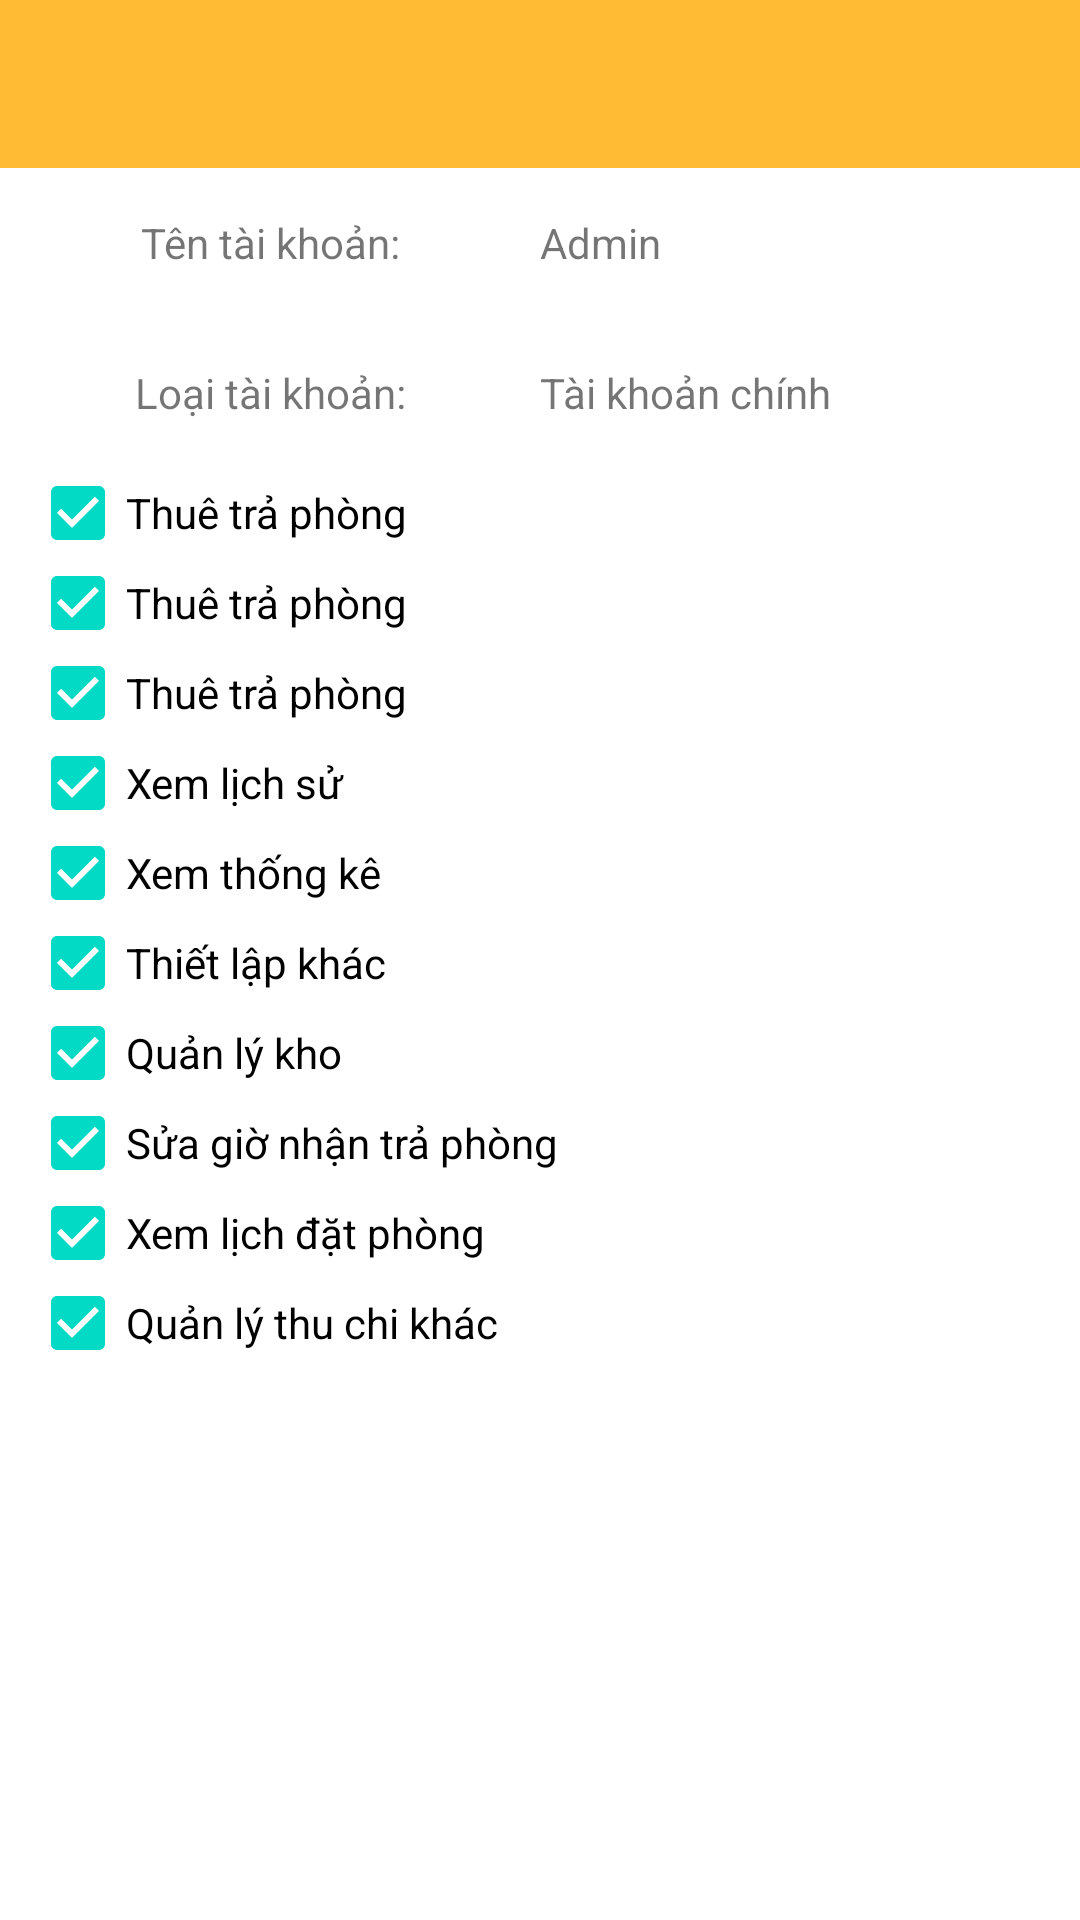

Here is an Android app screen rendered from its layout file. Give the layout XML and the strings, colors and styles it references.
<!-- AndroidManifest.xml: application theme Theme.Datphongkhachsan -->
<!-- res/layout/activity_tai_khoan.xml -->
<?xml version="1.0" encoding="utf-8"?>
<LinearLayout xmlns:android="http://schemas.android.com/apk/res/android"
    xmlns:app="http://schemas.android.com/apk/res-auto"
    xmlns:tools="http://schemas.android.com/tools"
    android:layout_width="match_parent"
    android:layout_height="match_parent"
    android:orientation="vertical"
    tools:context=".TaiKhoan_Activity">
    <androidx.drawerlayout.widget.DrawerLayout
        android:id="@+id/home_DrawerLayout"
        android:layout_width="match_parent"
        android:layout_height="match_parent"
        android:fitsSystemWindows="true">

        <LinearLayout
            android:layout_width="match_parent"
            android:layout_height="match_parent"
            android:orientation="vertical">

            <RelativeLayout
                android:layout_width="match_parent"
                android:layout_height="wrap_content">

                <androidx.appcompat.widget.Toolbar
                    android:id="@+id/home_Toolbar"
                    android:layout_width="match_parent"
                    android:layout_height="?actionBarSize"
                    android:background="@android:color/holo_orange_light"></androidx.appcompat.widget.Toolbar>
            </RelativeLayout>

            <LinearLayout
                android:layout_width="match_parent"
                android:layout_height="match_parent"
                android:orientation="vertical">

                <TableRow
                    android:layout_width="match_parent"
                    android:layout_height="50dp">

                    <TextView
                        android:id="@+id/textView3"
                        android:layout_width="0dp"
                        android:layout_height="50dp"
                        android:layout_weight="1"
                        android:drawableLeft="@mipmap/ic_accout_circle_black"
                        android:gravity="center"
                        android:text="Tên tài khoản:" />

                    <TextView
                        android:id="@+id/txtTaiKhoan_Accout"
                        android:layout_width="0dp"
                        android:layout_height="50dp"
                        android:layout_weight="1"
                        android:gravity="center|left"
                        android:text="Admin" />

                </TableRow>
                <TableRow
                    android:layout_width="match_parent"
                    android:layout_height="wrap_content">

                    <TextView
                        android:id="@+id/textView"
                        android:layout_width="0dp"
                        android:layout_height="50dp"
                        android:layout_weight="1"
                        android:drawableLeft="@mipmap/ic_person"
                        android:gravity="center"
                        android:text="Loại tài khoản:" />

                    <TextView
                        android:id="@+id/txtTaiKhoan_LoaiTaiKhoan"
                        android:layout_width="0dp"
                        android:layout_height="50dp"
                        android:layout_weight="1"
                        android:gravity="center|left"
                        android:text="Tài khoản chính" />

                </TableRow>

                <LinearLayout
                    android:layout_width="match_parent"
                    android:layout_height="match_parent"
                    android:orientation="vertical">

                    <LinearLayout
                        android:layout_width="350dp"
                        android:layout_height="320dp"
                        android:layout_gravity="right"
                        android:orientation="vertical">
                        <ImageView
                            android:layout_width="wrap_content"
                            android:layout_height="wrap_content">
                        </ImageView>
                        <CheckBox
                            android:id="@+id/chxThue_TraPhong"
                            android:layout_width="match_parent"
                            android:layout_height="30dp"
                            android:checked="true"
                            android:text="Thuê trả phòng"
                            tools:ignore="TouchTargetSizeCheck,TouchTargetSizeCheck" />

                        <CheckBox
                            android:id="@+id/chxDatPhong"
                            android:layout_width="match_parent"
                            android:layout_height="30dp"
                            android:checked="true"
                            android:text="Thuê trả phòng"
                            tools:ignore="TouchTargetSizeCheck,TouchTargetSizeCheck" />

                        <CheckBox
                            android:id="@+id/chxThietLap_HeThong"
                            android:layout_width="match_parent"
                            android:layout_height="30dp"
                            android:checked="true"
                            android:text="Thuê trả phòng"
                            tools:ignore="TouchTargetSizeCheck,TouchTargetSizeCheck,TouchTargetSizeCheck" />

                        <CheckBox
                            android:id="@+id/chxXemlichSu"
                            android:layout_width="match_parent"
                            android:layout_height="30dp"
                            android:checked="true"
                            android:text="Xem lịch sử"
                            tools:ignore="TouchTargetSizeCheck,TouchTargetSizeCheck" />

                        <CheckBox
                            android:id="@+id/chxXemThongKe"
                            android:layout_width="match_parent"
                            android:layout_height="30dp"
                            android:checked="true"
                            android:text="Xem thống kê"
                            tools:ignore="TouchTargetSizeCheck,TouchTargetSizeCheck" />

                        <CheckBox
                            android:id="@+id/chxThietLapKhac"
                            android:layout_width="match_parent"
                            android:layout_height="30dp"
                            android:checked="true"
                            android:text="Thiết lập khác"
                            tools:ignore="TouchTargetSizeCheck,TouchTargetSizeCheck" />

                        <CheckBox
                            android:id="@+id/chxQuanLyKho"
                            android:layout_width="match_parent"
                            android:layout_height="30dp"
                            android:checked="true"
                            android:text="Quản lý kho"
                            tools:ignore="TouchTargetSizeCheck,TouchTargetSizeCheck" />

                        <CheckBox
                            android:id="@+id/chxSuaGioNhanTraPhong"
                            android:layout_width="match_parent"
                            android:layout_height="30dp"
                            android:checked="true"
                            android:text="Sửa giờ nhận trả phòng"
                            tools:ignore="TouchTargetSizeCheck,TouchTargetSizeCheck" />

                        <CheckBox
                            android:id="@+id/chxXemLichDatPhong"
                            android:layout_width="match_parent"
                            android:layout_height="30dp"
                            android:checked="true"
                            android:text="Xem lịch đặt phòng"
                            tools:ignore="TouchTargetSizeCheck,TouchTargetSizeCheck" />

                        <CheckBox
                            android:id="@+id/chxQuanLyThuChiKhac"
                            android:layout_width="match_parent"
                            android:layout_height="30dp"
                            android:checked="true"
                            android:text="Quản lý thu chi khác"
                            tools:ignore="TouchTargetSizeCheck,TouchTargetSizeCheck" />
                    </LinearLayout>

                </LinearLayout>
            </LinearLayout>
        </LinearLayout>
        
        <com.google.android.material.navigation.NavigationView
            android:id="@+id/home_NavigationViewMenu"
            android:layout_width="wrap_content"
            android:layout_height="match_parent"
            android:layout_gravity="start"
            android:fitsSystemWindows="true">

            <ListView
                android:id="@+id/home_ListView"
                android:layout_width="wrap_content"
                android:layout_height="wrap_content"
                android:layout_marginTop="20dp">

            </ListView>
        </com.google.android.material.navigation.NavigationView>
    </androidx.drawerlayout.widget.DrawerLayout>
</LinearLayout>
<!-- resources referenced by this layout -->
<resources>
  <style name="Theme.Datphongkhachsan" parent="Theme.MaterialComponents.DayNight.NoActionBar">
          
          <item name="colorPrimary">@color/purple_500</item>
          <item name="colorPrimaryVariant">@color/purple_700</item>
          <item name="colorOnPrimary">@color/white</item>
          
          <item name="colorSecondary">@color/teal_200</item>
          <item name="colorSecondaryVariant">@color/teal_700</item>
          <item name="colorOnSecondary">@color/black</item>
          
          <item name="android:statusBarColor">?attr/colorPrimaryVariant</item>
          
      </style>
  <!-- not gathered from this repository: default colours our renderer supplied (Android Studio template values) -->
  <color name="purple_500">#FF6200EE</color>
  <color name="purple_700">#FF3700B3</color>
  <color name="teal_200">#FF03DAC5</color>
  <color name="teal_700">#FF018786</color>
  <color name="black">#FF000000</color>
  <color name="white">#FFFFFFFF</color>
</resources>
